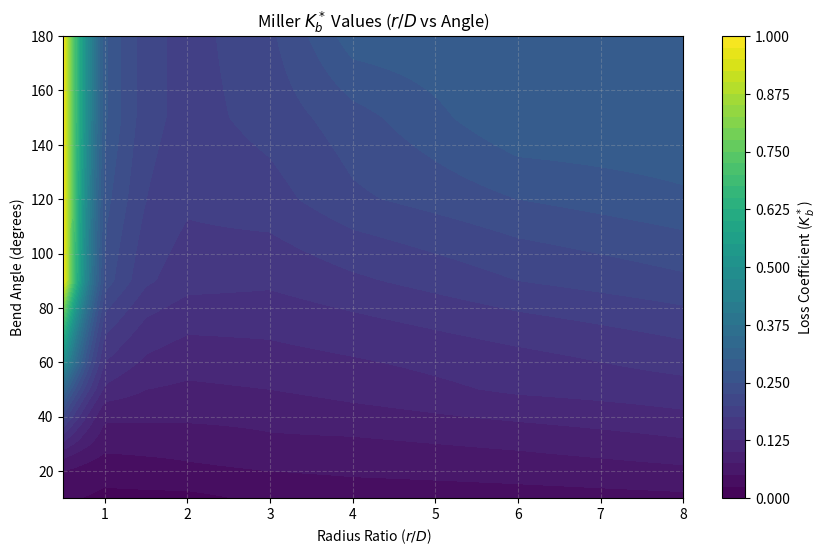
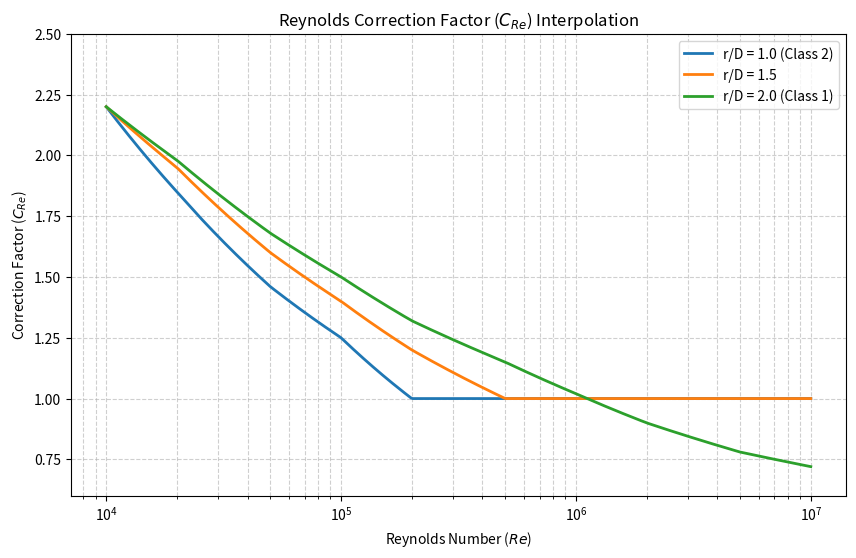
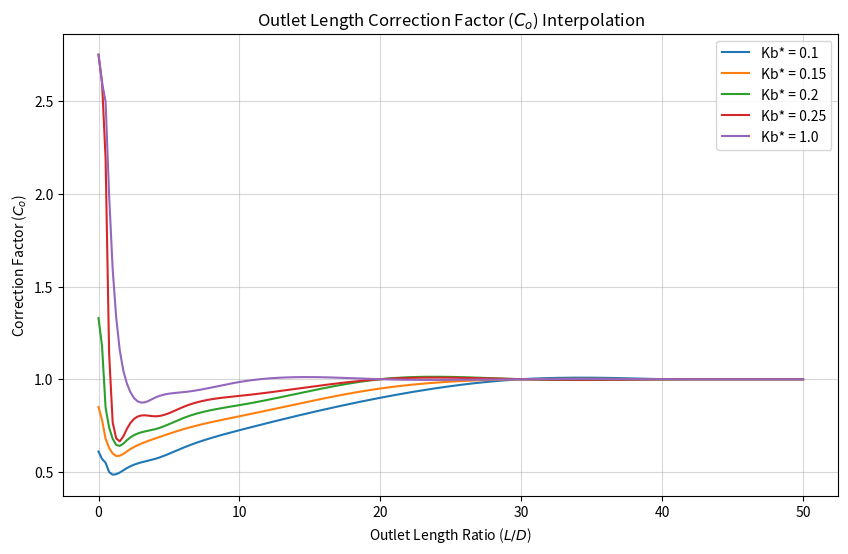

Source code (Python) for these figures, in order:
"""
Auhtor: Brody Howard
Date: 2/8/20226
"""

import math
import numpy as np
from scipy.interpolate import RegularGridInterpolator, CubicSpline
import matplotlib.pyplot as plt

class Bend():
    """
    Calculates head loss through a bend using Miller's Method.
    Expects all units in SI (meters, kg, seconds, Pascals).
    """
    
    _rd_axis = np.array([0.5, 1.0, 1.5, 2.0, 3.0, 4.0, 6.0, 8.0, 12, 20]) 
    _angle_axis = np.array([10.0, 20.0, 30.0, 40.0, 50.0, 60.0, 90.0, 120.0, 150.0, 180.0])

    _k_matrix = np.array([
        # 10,   20,   30,   40,   50,     60,   90,   120,  150,  180 angle degrees
        [0.03, 0.05, 0.12, 0.22, 0.33,   0.50, 1.00, 1.00, 1.00, 1.00], # r/D = 0.5
        [0.02, 0.035,0.06, 0.08, 0.12,   0.15, 0.24, 0.26, 0.28, 0.28], # r/D = 1.0 
        [0.02, 0.04, 0.06, 0.08, 0.10,   0.12, 0.18, 0.20, 0.21, 0.21], # r/D = 1.5 
        [0.02, 0.045,0.06, 0.08, 0.095,  0.11, 0.16, 0.18, 0.19, 0.19], # r/D = 2.0 
        [0.03, 0.05, 0.07, 0.082,0.10,   0.115,0.155,0.19, 0.21, 0.22], # r/D = 3.0
        [0.035,0.055,0.07, 0.09, 0.11,   0.122,0.17, 0.22, 0.24, 0.29], # r/D = 4.0
        [0.04, 0.061,0.08, 0.105,0.13,   0.14, 0.20, 0.25, 0.30, 0.30], # r/D = 6.0
        [0.045,0.07, 0.095,0.12, 0.14,   0.16, 0.22, 0.27, 0.30, 0.30],  # r/D = 8.0
        [0.055,0.088,0.125,0.15, 0.16,   0.20, 0.26, 0.31, 0.30, 0.30], #r/D = 12 
        [0.075,0.124,0.185,0.20, 0.21,   0.28, 0.34, 0.39, 0.35, 0.35] #r/D = 20
    ])
    # Note the rows for r/D = 12 and 20 are linear extrapolations as the miller plot does not cover this

    # move to log space
    _log_k_matrix = np.log10(_k_matrix)

    #Miller Kb interp
    _miller_log_interp = RegularGridInterpolator(
        (_rd_axis, _angle_axis), 
        _log_k_matrix, 
        method='linear',  # Robust, no waviness
        bounds_error=False, 
        fill_value=None   # Allow extrapolation (safe because linear)
    )

    # Reynolds Corrections, Log10 of Re for smoother spline interpolation
    _re = [10000, 20000, 50000, 100000, 200000, 500000, 1000000, 2000000, 5000000, 10000000]
    
    _cre_rd1_data = [2.20, 1.85, 1.46, 1.25, 1.00, 1.00, 1.00, 1.00, 1.00, 1.00]
    _cre_rd1_5_data = [2.20, 1.95, 1.60, 1.40, 1.20, 1.00, 1.00, 1.00, 1.00, 1.00]
    _cre_rd2_data = [2.20, 1.98, 1.68, 1.50, 1.32, 1.15, 1.02, 0.90, 0.78, 0.72]

    # Outlet Correction Factor
    _outlet_l_over_d = [0, 0.25, 0.5, 0.75, 1, 2, 4, 6, 10, 20, 30, 40, 50]

    _Co_kb01_spline = CubicSpline(_outlet_l_over_d, [0.61, 0.57, 0.55, 0.5, 0.485, 0.52, 0.57, 0.63, 0.725, 0.9, 1.0, 1.0, 1.0])
    _Co_kb015_spline = CubicSpline(_outlet_l_over_d, [0.85, 0.78, 0.68, 0.63, 0.6, 0.61, 0.68, 0.73, 0.8, 0.95, 1.0, 1.0, 1.0])
    _Co_kb020_spline = CubicSpline(_outlet_l_over_d, [1.33, 1.18, 0.85, 0.74, 0.68, 0.67, 0.73, 0.79, 0.86, 1.0, 1.0, 1.0, 1.0])
    _Co_kb025_spline = CubicSpline(_outlet_l_over_d, [2.75, 2.6, 2.2, 1.15, 0.77, 0.73, 0.8, 0.85, 0.91, 1.0, 1.0, 1.0, 1.0])
    _Co_kb1_spline = CubicSpline(_outlet_l_over_d, [2.75, 2.6, 2.5, 2.0, 1.6, 0.98, 0.9, 0.93, 0.985, 1.0, 1.0, 1.0, 1.0])

    def __init__(self, diameter: float, density: float, dynamic_viscosity: float, bend_angle: float, r_D: float, outlet_length: float):
        self.pipe_diameter = diameter
        self.rho = density
        self.dynamic_viscosity = dynamic_viscosity
        self.bend_angle = bend_angle
        self.r_over_D = r_D
        self.l_over_d = outlet_length/diameter
        self.area = math.pi * (self.pipe_diameter**2) / 4 
        
        #Calculate base Kb
        log_kb = float(self._miller_log_interp([self.r_over_D, self.bend_angle]).item())
        self.Kb_star = 10**log_kb
        
    def get_outlet_correction(self) -> float:
        if self.l_over_d >= 40:
            return 1.0
        
        if self.Kb_star <= 0.1:
            return float(self._Co_kb01_spline(self.l_over_d).item())
        if self.Kb_star <= 0.15:
            factor = (self.Kb_star - 0.1) / 0.05 
            val1 = float(self._Co_kb01_spline(self.l_over_d).item())
            val2 = float(self._Co_kb015_spline(self.l_over_d).item())
            return val1 + factor * (val2 - val1)
        if self.Kb_star <= 0.2:
            factor = (self.Kb_star - 0.15) / 0.05 
            val1 = float(self._Co_kb015_spline(self.l_over_d).item())
            val2 = float(self._Co_kb020_spline(self.l_over_d).item())
            return val1 + factor * (val2 - val1)
        if self.Kb_star <= 0.25:
            factor = (self.Kb_star - 0.2) / 0.05 
            val1 = float(self._Co_kb020_spline(self.l_over_d).item())
            val2 = float(self._Co_kb025_spline(self.l_over_d).item())
            return val1 + factor * (val2 - val1)
        if self.Kb_star < 1:
            factor = (self.Kb_star - 0.25) / 0.75 
            val1 = float(self._Co_kb025_spline(self.l_over_d).item())
            val2 = float(self._Co_kb1_spline(self.l_over_d).item())
            return val1 + factor * (val2 - val1)
        if self.Kb_star >= 1:
            return float(self._Co_kb1_spline(self.l_over_d).item())

    def _log_interp(self, x_target : float, x_points: list|np.ndarray, y_points: list|np.ndarray) -> float:
        """
        Performs Linear Interpolation in Log-Log space. forces the curve to follow a power law for Cre between points.
        """
        log_x_data = np.log10(x_points)
        log_y_data = np.log10(y_points)
        
        log_y_result = np.interp(math.log10(x_target), log_x_data, log_y_data)
        return float(10**log_y_result)

    def get_reynolds_correction(self, Re_d) -> float:
        """Interpolates C_re based on Re and r/D"""

        Cre_rd1 = self._log_interp(Re_d, self._re, self._cre_rd1_data)
        Cre_rd1_5 = self._log_interp(Re_d, self._re, self._cre_rd1_5_data)
        Cre_rd2 = self._log_interp(Re_d, self._re, self._cre_rd2_data)
        
        if self.r_over_D < 0.7 and self.Kb_star >= 0.4:
            #MILLER equation 9.2 for sharp bends
            if Re_d < 10000:
                return self.Kb_star / (self.Kb_star - (0.2 * 9.5376*(Re_d**-0.158)) + 0.2)
            else:
                return self.Kb_star / (self.Kb_star - (0.2 * Cre_rd1) + 0.2)
        
        #Use fit curve for Re outisde of Miller diagrams
        if Re_d < 10000: 
            return 9.5376*(Re_d**-0.158)
        
        #Interpolate based on r/D
        if self.r_over_D <= 1.0:
            return Cre_rd1
        elif self.r_over_D < 1.5:
            # Linear interpolation between the r/D=1 and r/D=1.5
            factor = (self.r_over_D - 1.0) / 0.5
            return Cre_rd1 + factor * (Cre_rd1_5 - Cre_rd1)
        elif self.r_over_D < 2.0:
            # Linear interpolation between r/D=1.5 and r/D=2.0
            factor = (self.r_over_D - 1.5) / 0.5
            return Cre_rd1_5 + factor * (Cre_rd2 - Cre_rd1_5)
        else:
            #r/D >= 2, 
            return Cre_rd2

    def pressure_loss(self, mass_flow: float) -> float:
        """Returns Pressure Loss in Pascals. Expect mass flow in kg/s"""
        if mass_flow <= 0: return 0.0

        
        velocity = mass_flow / (self.rho * self.area)

        Re_d = (4 * mass_flow) / (self.dynamic_viscosity * math.pi * self.pipe_diameter)

        Cre = self.get_reynolds_correction(Re_d)
        Co = self.get_outlet_correction()

        Kb = self.Kb_star * Cre * Co
        p_loss = 0.5* Kb * self.rho * velocity**2
        return p_loss


## Validation ### 
if __name__ == "__main__":

    bend1 = Bend(61.5/1000, 752.9610, 6.445417E-04, 46, 1.3, 318/1000)
    bend2 = Bend(61.5/1000, 752.9610, 6.445417E-04, 42, 1.3, 281/1000)
    bend3 = Bend(61.5/1000, 752.9610, 6.445417E-04, 15, 1.6, 675/1000) 
    bend4 = Bend(61.5/1000, 752.9610, 6.445417E-04, 23, 1.6, 801/1000)
    bend5 = Bend(61.5/1000, 752.9610, 6.445417E-04, 12, 1.6, 1481/1000)
    bend6 = Bend(61.5/1000, 752.9610, 6.445417E-04, 95, 1.8, 680/1000)
    bend7 = Bend(61.5/1000, 752.9610, 6.445417E-04, 89, 1.5, 360/1000)
    bend8 = Bend(61.5/1000, 752.9610, 6.445417E-04, 154, 2.0, 320/1000)
    
    test = bend1._miller_log_interp([2, 0])
    print(10**test)

    flow = 7225/3600
    report_results = [38.83724,
                    34.52199,
                    12.94575,
                    18.55557,
                    9.92507,
                    77.67447,
                    71.20160,
                    79.83210]
    
    model_results = [bend1.pressure_loss(flow), 
                     bend2.pressure_loss(flow), 
                     bend3.pressure_loss(flow), 
                     bend4.pressure_loss(flow),
                     bend5.pressure_loss(flow),
                     bend6.pressure_loss(flow),
                     bend7.pressure_loss(flow),
                     bend8.pressure_loss(flow)]
    
    print(f"Previous Model Results: {report_results}")
    print(f"Model Results: {model_results}")

    absolute_err = []
    percent_diff = []
    for model_result, report_result in zip(model_results, report_results):
        absolute_err.append(model_result - report_result)
        percent_diff.append((100*(model_result - report_result))/report_result)

    print(f"Absoulte Err: {absolute_err}")
    temp = 0
    diff_avg = sum(percent_diff)/len(percent_diff)
    for val in percent_diff:
        temp += (val - diff_avg)**2
    print(f"Percent Diff: {percent_diff}\n Avg Pdiff: {diff_avg}, STD Pdif = {math.sqrt(temp/(len(percent_diff)-1))} ")

    print(10**Bend._miller_log_interp([0.8, 120]))
    print(10**Bend._miller_log_interp([6, 20]))
    print(10**Bend._miller_log_interp([4, 90]))

    r_d_plot = np.linspace(0.5, 8.0, 200)
    angle_plot = np.linspace(10.0, 180.0, 200)
    R_grid, A_grid = np.meshgrid(r_d_plot, angle_plot)

    points = np.column_stack((R_grid.ravel(), A_grid.ravel()))
    kb_values = Bend._miller_log_interp(points).reshape(R_grid.shape)
    kb_values = 10**kb_values
    # 3. Plot
    plt.figure(figsize=(10, 6))
    # Note: R_grid is X, A_grid is Y
    cp = plt.contourf(R_grid, A_grid, kb_values, levels=40, cmap='viridis') 
    plt.colorbar(cp, label='Loss Coefficient ($K_b^*$)')
    plt.xlabel('Radius Ratio ($r/D$)')
    plt.ylabel('Bend Angle (degrees)')
    plt.title('Miller $K_b^*$ Values ($r/D$ vs Angle)')
    plt.grid(True, alpha=0.3, linestyle='--')
    plt.show()

    re_plot_values = np.logspace(4, 7, 500) # Re from 1,000 to 10,000,000

    # Calculate Y values
    bend1 = Bend(1, 1, 1, 1, 1.0, 1)
    bend2 = Bend(1, 1, 1, 1, 1.5, 1)
    bend3 = Bend(1, 1, 1, 1, 2.0, 1)

    y_rd1 = [bend1.get_reynolds_correction(r) for r in re_plot_values]
    y_rd15 = [bend2.get_reynolds_correction(r) for r in re_plot_values]
    y_rd2 = [bend3.get_reynolds_correction(r) for r in re_plot_values]

    plt.figure(figsize=(10, 6))
    plt.plot(re_plot_values, y_rd1, label='r/D = 1.0 (Class 2)', linewidth=2)
    plt.plot(re_plot_values, y_rd15, label='r/D = 1.5', linewidth=2)
    plt.plot(re_plot_values, y_rd2, label='r/D = 2.0 (Class 1)', linewidth=2)

    plt.xscale('log') # Miller plots X in Log scale
    plt.grid(True, which="both", linestyle='--', alpha=0.6)
    plt.title('Reynolds Correction Factor ($C_{Re}$) Interpolation')
    plt.xlabel('Reynolds Number ($Re$)')
    plt.ylabel('Correction Factor ($C_{Re}$)')
    plt.legend()
    plt.ylim(0.6, 2.5)
    plt.show()

    ld_plot_values = np.linspace(0, 50, 200) # L/D from 0 to 50
    kb_cases = [0.1, 0.15, 0.2, 0.25, 1.0]

    bends = []
    for ld in ld_plot_values:
        bends.append(Bend(1, 1, 1, 10, 1, ld))

    plt.figure(figsize=(10, 6))
    for kb in kb_cases:
        for i in range(len(bends)): 
            bends[i].Kb_star = kb 
        co_vals = [bend.get_outlet_correction() for bend in bends]
        plt.plot(ld_plot_values, co_vals, label=f'Kb* = {kb}')

    plt.grid(True, alpha=0.5)
    plt.title('Outlet Length Correction Factor ($C_o$) Interpolation')
    plt.xlabel('Outlet Length Ratio ($L/D$)')
    plt.ylabel('Correction Factor ($C_o$)')
    plt.legend()
    plt.show()
